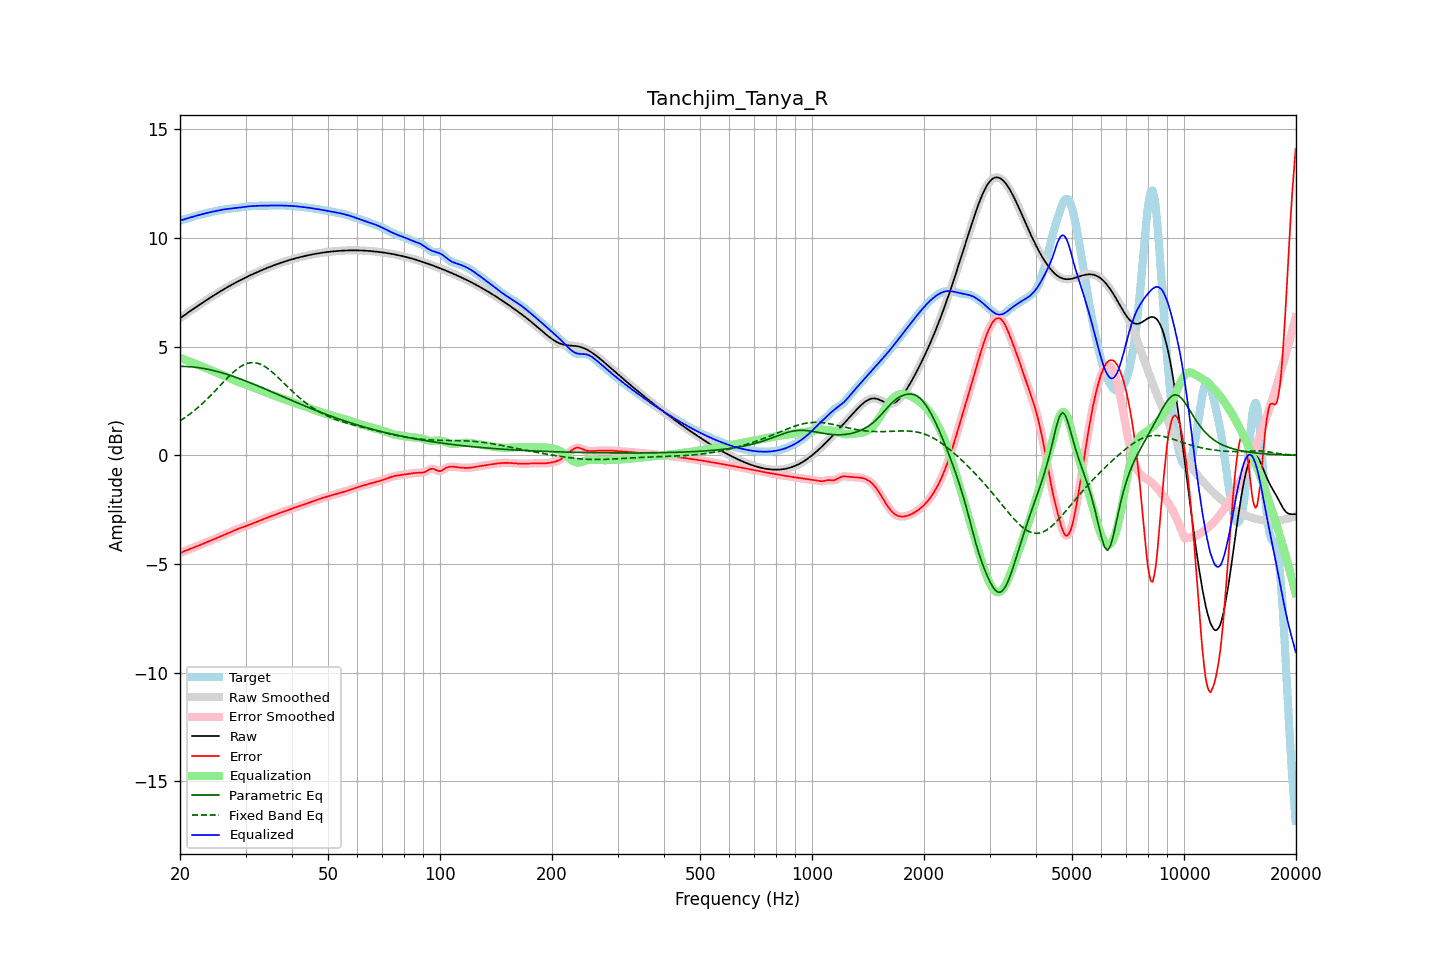

The data file committed next to this chart (first rows):
frequency, raw, error, smoothed, error_smoothed, equalization, parametric_eq, fixed_band_eq, equalized_raw, equalized_smoothed, target
20.00, 6.31, -4.49, 6.31, -4.49, 4.49, 4.10, 1.59, 10.80, 10.80, 10.80
20.20, 6.36, -4.46, 6.36, -4.46, 4.46, 4.09, 1.63, 10.82, 10.82, 10.82
20.40, 6.41, -4.43, 6.41, -4.43, 4.43, 4.09, 1.68, 10.85, 10.85, 10.84
20.61, 6.47, -4.40, 6.47, -4.40, 4.40, 4.09, 1.73, 10.87, 10.87, 10.87
20.81, 6.52, -4.37, 6.52, -4.37, 4.37, 4.09, 1.78, 10.89, 10.89, 10.89
21.02, 6.57, -4.34, 6.57, -4.34, 4.35, 4.08, 1.84, 10.91, 10.91, 10.91
21.23, 6.62, -4.32, 6.62, -4.32, 4.32, 4.08, 1.89, 10.94, 10.94, 10.94
21.44, 6.67, -4.29, 6.67, -4.29, 4.29, 4.07, 1.95, 10.96, 10.96, 10.96
21.66, 6.72, -4.26, 6.72, -4.26, 4.26, 4.07, 2.01, 10.98, 10.98, 10.98
21.87, 6.77, -4.23, 6.77, -4.23, 4.23, 4.06, 2.07, 11.00, 11.00, 11.00
22.09, 6.82, -4.20, 6.82, -4.20, 4.20, 4.05, 2.13, 11.02, 11.02, 11.02
22.31, 6.87, -4.17, 6.87, -4.17, 4.17, 4.04, 2.19, 11.04, 11.04, 11.04
22.54, 6.92, -4.14, 6.92, -4.14, 4.14, 4.03, 2.25, 11.06, 11.06, 11.06
22.76, 6.97, -4.11, 6.97, -4.11, 4.11, 4.02, 2.32, 11.08, 11.08, 11.08
22.99, 7.02, -4.08, 7.02, -4.08, 4.08, 4.01, 2.39, 11.10, 11.10, 11.10
23.22, 7.07, -4.05, 7.07, -4.05, 4.05, 3.99, 2.46, 11.12, 11.12, 11.12
23.45, 7.12, -4.02, 7.12, -4.02, 4.02, 3.98, 2.53, 11.14, 11.14, 11.14
23.69, 7.17, -3.99, 7.17, -3.99, 3.99, 3.96, 2.60, 11.16, 11.16, 11.16
23.92, 7.22, -3.96, 7.22, -3.96, 3.96, 3.95, 2.67, 11.17, 11.17, 11.17
24.16, 7.26, -3.93, 7.26, -3.93, 3.93, 3.93, 2.75, 11.19, 11.19, 11.19
24.40, 7.31, -3.90, 7.31, -3.90, 3.90, 3.92, 2.82, 11.21, 11.21, 11.21
24.65, 7.36, -3.86, 7.36, -3.86, 3.86, 3.90, 2.90, 11.22, 11.22, 11.22
24.89, 7.41, -3.83, 7.41, -3.83, 3.83, 3.88, 2.98, 11.24, 11.24, 11.24
25.14, 7.45, -3.80, 7.45, -3.80, 3.80, 3.86, 3.06, 11.25, 11.25, 11.25
25.39, 7.50, -3.77, 7.50, -3.77, 3.77, 3.84, 3.14, 11.27, 11.27, 11.27
25.65, 7.54, -3.74, 7.54, -3.74, 3.74, 3.82, 3.21, 11.28, 11.28, 11.28
25.91, 7.59, -3.71, 7.59, -3.71, 3.71, 3.80, 3.29, 11.30, 11.30, 11.30
26.16, 7.63, -3.68, 7.63, -3.68, 3.68, 3.78, 3.37, 11.31, 11.31, 11.31
26.43, 7.67, -3.65, 7.67, -3.65, 3.65, 3.76, 3.45, 11.32, 11.32, 11.32
26.69, 7.72, -3.62, 7.72, -3.62, 3.61, 3.73, 3.53, 11.33, 11.33, 11.33
26.96, 7.76, -3.58, 7.76, -3.58, 3.58, 3.71, 3.60, 11.34, 11.34, 11.34
27.23, 7.80, -3.55, 7.80, -3.55, 3.55, 3.68, 3.67, 11.35, 11.35, 11.35
27.50, 7.84, -3.52, 7.84, -3.52, 3.52, 3.66, 3.75, 11.36, 11.36, 11.36
27.77, 7.88, -3.48, 7.88, -3.48, 3.48, 3.63, 3.81, 11.36, 11.36, 11.36
28.05, 7.92, -3.45, 7.92, -3.45, 3.45, 3.61, 3.88, 11.37, 11.37, 11.37
28.33, 7.96, -3.42, 7.96, -3.42, 3.42, 3.58, 3.94, 11.38, 11.38, 11.38
28.62, 8.00, -3.39, 8.00, -3.39, 3.39, 3.56, 4.00, 11.39, 11.39, 11.39
28.90, 8.04, -3.36, 8.04, -3.36, 3.36, 3.53, 4.05, 11.40, 11.40, 11.40
29.19, 8.08, -3.33, 8.08, -3.33, 3.33, 3.50, 4.10, 11.41, 11.41, 11.41
29.48, 8.11, -3.31, 8.11, -3.31, 3.31, 3.47, 4.14, 11.42, 11.42, 11.42
29.78, 8.15, -3.28, 8.15, -3.28, 3.28, 3.45, 4.18, 11.43, 11.43, 11.43
30.08, 8.19, -3.26, 8.19, -3.26, 3.25, 3.42, 4.21, 11.44, 11.44, 11.44
30.38, 8.22, -3.23, 8.22, -3.23, 3.23, 3.39, 4.23, 11.45, 11.45, 11.45
30.68, 8.26, -3.20, 8.26, -3.20, 3.20, 3.36, 4.25, 11.46, 11.46, 11.46
30.99, 8.29, -3.17, 8.29, -3.17, 3.17, 3.33, 4.26, 11.46, 11.46, 11.46
31.30, 8.33, -3.14, 8.33, -3.14, 3.14, 3.30, 4.27, 11.47, 11.47, 11.47
31.61, 8.36, -3.11, 8.36, -3.11, 3.11, 3.27, 4.27, 11.47, 11.47, 11.47
31.93, 8.40, -3.08, 8.40, -3.08, 3.08, 3.24, 4.26, 11.48, 11.48, 11.48
32.24, 8.43, -3.05, 8.43, -3.05, 3.05, 3.21, 4.24, 11.48, 11.48, 11.48
32.57, 8.46, -3.02, 8.46, -3.02, 3.02, 3.18, 4.22, 11.48, 11.48, 11.48
32.89, 8.49, -2.99, 8.49, -2.99, 2.99, 3.15, 4.19, 11.49, 11.49, 11.49
33.22, 8.53, -2.96, 8.53, -2.96, 2.96, 3.11, 4.16, 11.49, 11.49, 11.49
33.55, 8.56, -2.93, 8.56, -2.93, 2.93, 3.08, 4.12, 11.49, 11.49, 11.49
33.89, 8.59, -2.90, 8.59, -2.90, 2.90, 3.05, 4.07, 11.49, 11.49, 11.49
34.23, 8.62, -2.87, 8.62, -2.87, 2.87, 3.02, 4.03, 11.49, 11.49, 11.49
34.57, 8.65, -2.85, 8.65, -2.85, 2.85, 2.99, 3.97, 11.49, 11.49, 11.49
34.92, 8.68, -2.82, 8.68, -2.82, 2.82, 2.96, 3.91, 11.49, 11.49, 11.50
35.27, 8.71, -2.79, 8.71, -2.79, 2.79, 2.92, 3.85, 11.50, 11.50, 11.50
35.62, 8.73, -2.76, 8.73, -2.76, 2.76, 2.89, 3.79, 11.50, 11.50, 11.50
35.97, 8.76, -2.73, 8.76, -2.73, 2.74, 2.86, 3.72, 11.50, 11.50, 11.50
... 635 more rows
